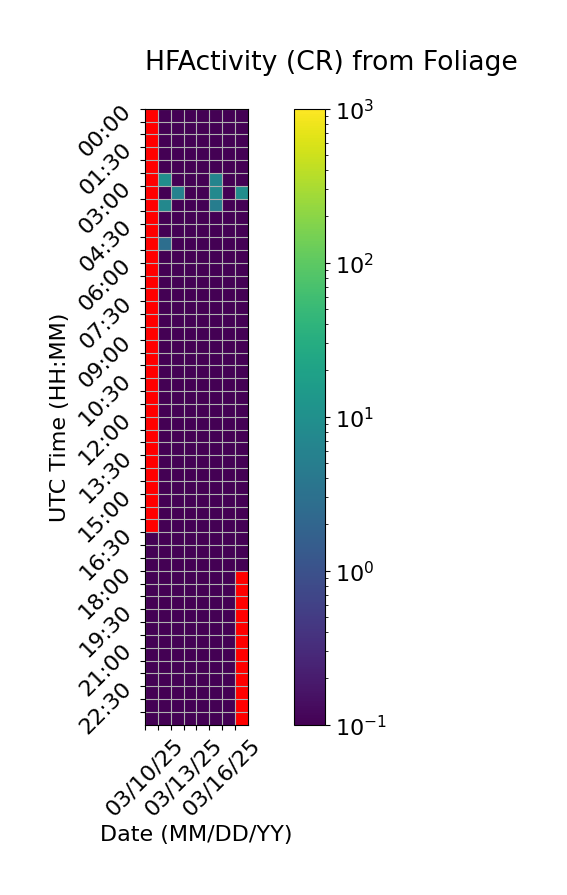

The file beside this chart, header and first rows:
Time (UTC), 03/10/25, 03/11/25, 03/12/25, 03/13/25, 03/14/25, 03/15/25, 03/16/25, 03/17/25
00:00, , 0.0, 0.0, 0.0, 0.0, 0.0, 0.0, 0.0
00:30, , 0.06667, 0.0, 0.0, 0.0, 0.0, 0.0, 0.0
01:00, , 0.0, 0.0, 0.0, 0.0, 0.0, 0.0, 0.0
01:30, , 0.0, 0.0, 0.0, 0.0, 0.0, 0.0, 0.0
02:00, , 0.0, 0.0, 0.0, 0.0, 0.0, 0.0, 0.0
02:30, , 9.067, 0.0, 0.0, 0.0, 6.467, 0.0, 0.0
03:00, , 0.0, 5.933, 0.0, 0.0, 7.667, 0.0, 9.133
03:30, , 7.267, 0.06667, 0.0, 0.0, 5.0, 0.0, 0.0
04:00, , 0.0, 0.0, 0.0, 0.0, 0.0, 0.0, 0.0
04:30, , 0.0, 0.0, 0.0, 0.0, 0.0, 0.0, 0.0
05:00, , 2.8, 0.0, 0.0, 0.0, 0.0, 0.0, 0.0
05:30, , 0.0, 0.0, 0.0, 0.0, 0.0, 0.0, 0.0
06:00, , 0.0, 0.0, 0.0, 0.0, 0.0, 0.0, 0.0
06:30, , 0.0, 0.0, 0.0, 0.0, 0.0, 0.0, 0.0
07:00, , 0.0, 0.0, 0.0, 0.0, 0.0, 0.0, 0.0
07:30, , 0.0, 0.0, 0.0, 0.0, 0.0, 0.0, 0.0
08:00, , 0.0, 0.06667, 0.0, 0.0, 0.0, 0.0, 0.0
08:30, , 0.0, 0.0, 0.0, 0.0, 0.0, 0.0, 0.0
09:00, , 0.0, 0.0, 0.0, 0.0, 0.0, 0.0, 0.0
09:30, , 0.0, 0.0, 0.0, 0.0, 0.0, 0.0, 0.0
10:00, , 0.0, 0.0, 0.0, 0.0, 0.0, 0.0, 0.0
10:30, , 0.0, 0.0, 0.0, 0.0, 0.0, 0.0, 0.0
11:00, , 0.0, 0.0, 0.0, 0.0, 0.0, 0.0, 0.0
11:30, , 0.0, 0.0, 0.0, 0.0, 0.0, 0.0, 0.0
12:00, , 0.0, 0.0, 0.0, 0.0, 0.0, 0.0, 0.0
12:30, , 0.0, 0.0, 0.0, 0.0, 0.0, 0.0, 0.0
13:00, , 0.0, 0.0, 0.0, 0.0, 0.0, 0.0, 0.0
13:30, , 0.0, 0.0, 0.0, 0.0, 0.0, 0.0, 0.0
14:00, , 0.0, 0.0, 0.0, 0.0, 0.0, 0.0, 0.0
14:30, , 0.0, 0.0, 0.0, 0.0, 0.0, 0.0, 0.0
15:00, , 0.0, 0.0, 0.0, 0.0, 0.0, 0.0, 0.0
15:30, , 0.0, 0.0, 0.0, 0.0, 0.0, 0.0, 0.0
16:00, , 0.0, 0.0, 0.0, 0.0, 0.0, 0.0, 0.0
16:30, 0.0, 0.0, 0.0, 0.0, 0.06667, 0.0, 0.0, 0.0
17:00, 0.0, 0.0, 0.0, 0.0, 0.0, 0.0, 0.0, 0.0
17:30, 0.0, 0.0, 0.0, 0.0, 0.0, 0.0, 0.0, 0.0
18:00, 0.0, 0.0, 0.0, 0.0, 0.0, 0.0, 0.0, 
18:30, 0.0, 0.0, 0.0, 0.0, 0.0, 0.0, 0.0, 
19:00, 0.0, 0.0, 0.0, 0.0, 0.0, 0.0, 0.0, 
19:30, 0.0, 0.0, 0.0, 0.0, 0.0, 0.0, 0.0, 
20:00, 0.0, 0.0, 0.0, 0.0, 0.0, 0.0, 0.0, 
20:30, 0.0, 0.0, 0.0, 0.0, 0.0, 0.06667, 0.0, 
21:00, 0.0, 0.0, 0.0, 0.0, 0.0, 0.0, 0.0, 
21:30, 0.0, 0.0, 0.0, 0.0, 0.0, 0.0, 0.0, 
22:00, 0.0, 0.0, 0.0, 0.0, 0.0, 0.0, 0.0, 
22:30, 0.06667, 0.0, 0.0, 0.0, 0.0, 0.0, 0.0, 
23:00, 0.0, 0.0, 0.0, 0.0, 0.0, 0.0, 0.0, 
23:30, 0.0, 0.0, 0.0, 0.0, 0.0, 0.0, 0.0, 
